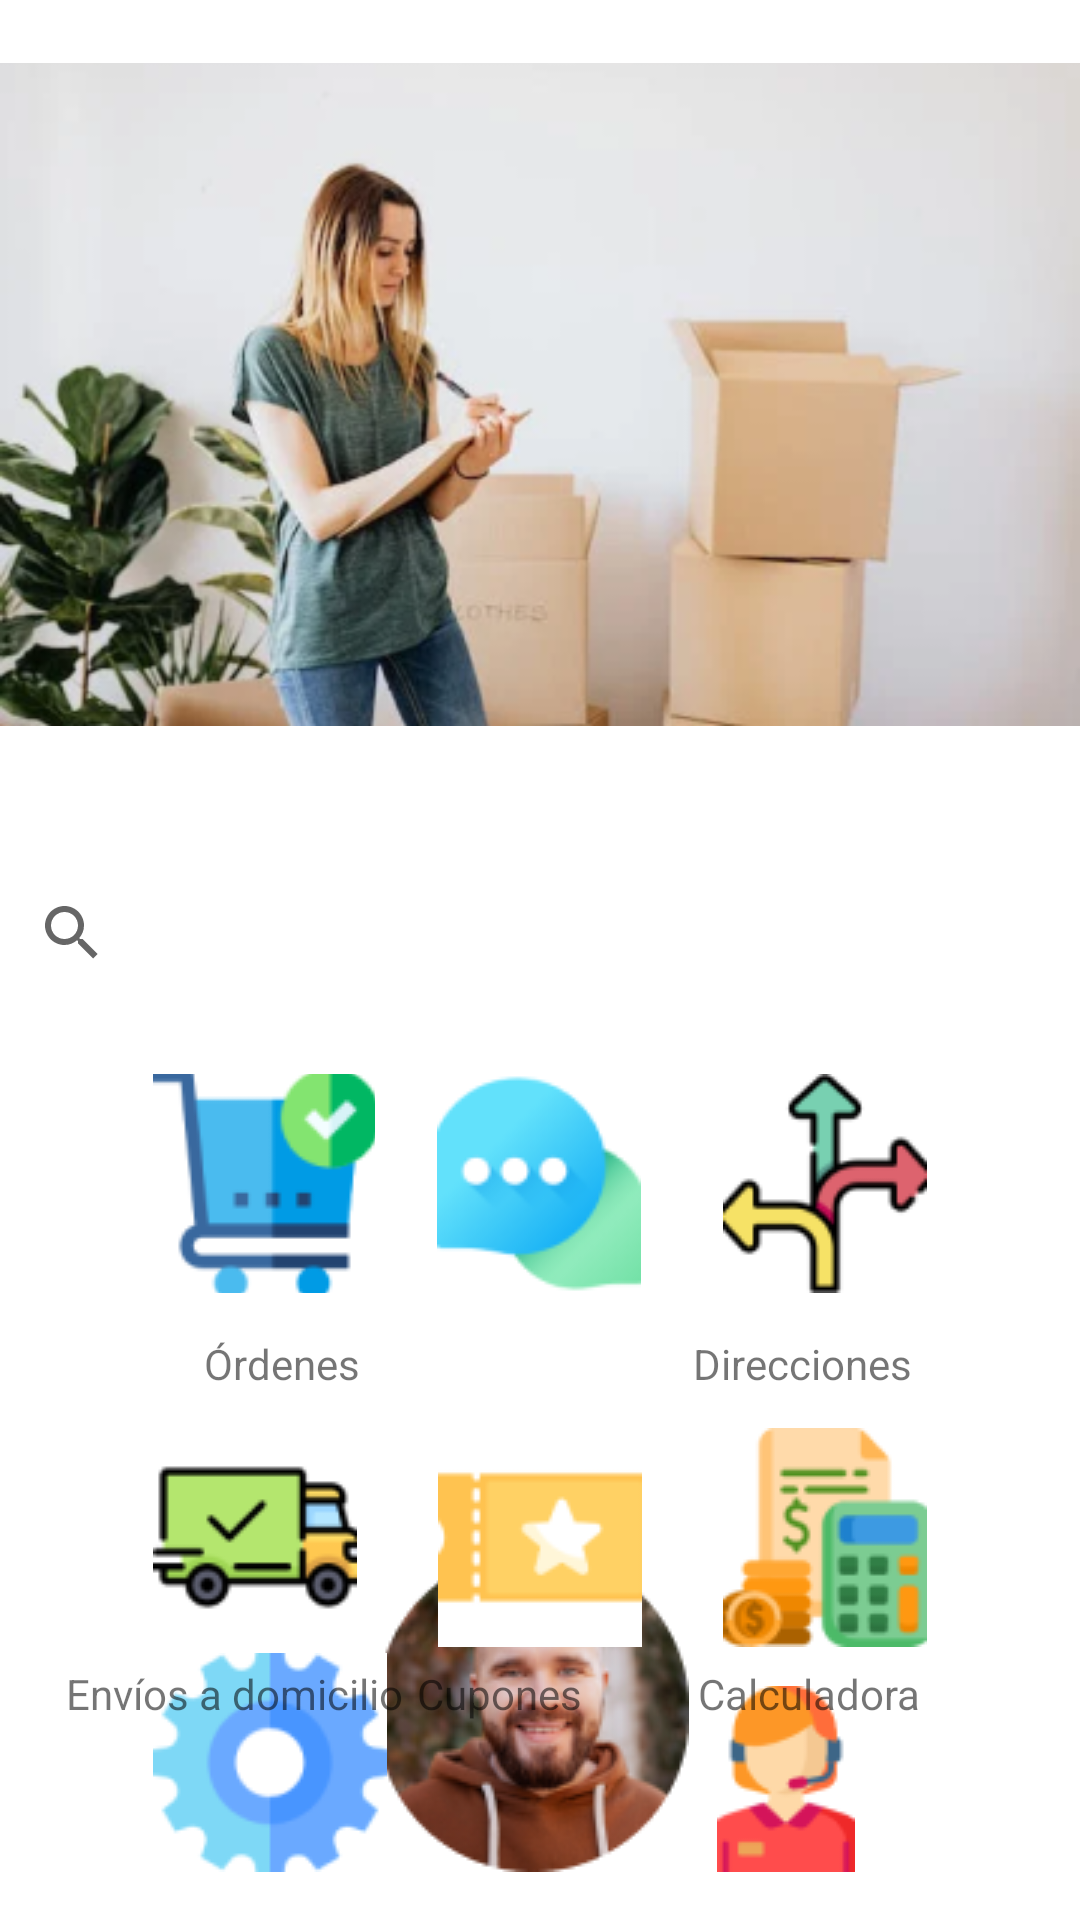

Android layout source for this screen:
<!-- AndroidManifest.xml: application theme Theme.Android_Import_It_Application -->
<!-- res/layout/fragment_main_screen.xml -->
<?xml version="1.0" encoding="utf-8"?>
<FrameLayout xmlns:android="http://schemas.android.com/apk/res/android"
    xmlns:tools="http://schemas.android.com/tools"
    android:layout_width="match_parent"
    android:layout_height="match_parent"
    xmlns:app="http://schemas.android.com/apk/res-auto"
    tools:context=".controllers.fragments.MainScreen">

    <androidx.constraintlayout.widget.ConstraintLayout
        android:layout_width="match_parent"
        android:layout_height="match_parent">

        <SearchView
            android:id="@+id/searchView2"
            android:layout_width="361dp"
            android:layout_height="wrap_content"
            android:layout_marginStart="25dp"
            android:layout_marginTop="24dp"
            android:layout_marginEnd="25dp"
            app:layout_constraintEnd_toEndOf="parent"
            app:layout_constraintStart_toStartOf="parent"
            app:layout_constraintTop_toBottomOf="@+id/ivDashboard" />

        <TextView
            android:id="@+id/tvDirections"
            android:layout_width="wrap_content"
            android:layout_height="wrap_content"
            android:layout_marginTop="14dp"
            android:layout_marginEnd="56dp"
            android:text="@string/directions"
            app:layout_constraintEnd_toEndOf="parent"
            app:layout_constraintTop_toBottomOf="@+id/ibDirections" />

        <ImageButton
            android:id="@+id/ibPerfil"
            android:layout_width="104dp"
            android:layout_height="107dp"
            android:layout_marginStart="24dp"
            android:layout_marginEnd="35dp"
            android:layout_marginBottom="16dp"
            android:background="@color/white"
            android:contentDescription="@string/perfil"
            app:layout_constraintBottom_toBottomOf="parent"
            app:layout_constraintEnd_toStartOf="@+id/ibCostumer"
            app:layout_constraintStart_toEndOf="@+id/ibConfiguration"
            app:srcCompat="@drawable/selfie" />

        <ImageButton
            android:id="@+id/ibCalculator"
            android:layout_width="68dp"
            android:layout_height="73dp"
            android:layout_marginTop="12dp"
            android:layout_marginEnd="51dp"
            android:background="@color/white"
            android:contentDescription="@string/calculator"
            app:layout_constraintEnd_toEndOf="parent"
            app:layout_constraintTop_toBottomOf="@+id/tvDirections"
            app:srcCompat="@drawable/calculator" />

        <ImageButton
            android:id="@+id/ibDirections"
            android:layout_width="68dp"
            android:layout_height="73dp"
            android:layout_marginTop="23dp"
            android:layout_marginEnd="51dp"
            android:background="@color/white"
            android:contentDescription="@string/directions"
            app:layout_constraintEnd_toEndOf="parent"
            app:layout_constraintTop_toBottomOf="@+id/searchView2"
            app:srcCompat="@drawable/directions" />

        <ImageButton
            android:id="@+id/ibOrders"
            android:layout_width="73.96dp"
            android:layout_height="73dp"
            android:layout_marginStart="51dp"
            android:layout_marginTop="23dp"
            android:background="@color/white"
            android:contentDescription="@string/orders"
            app:layout_constraintStart_toStartOf="parent"
            app:layout_constraintTop_toBottomOf="@+id/searchView2"
            app:srcCompat="@drawable/orders" />

        <TextView
            android:id="@+id/tvCoupons"
            android:layout_width="wrap_content"
            android:layout_height="wrap_content"
            android:layout_marginStart="25dp"
            android:layout_marginTop="6dp"
            android:layout_marginEnd="59dp"
            android:text="@string/coupons"
            app:layout_constraintEnd_toStartOf="@+id/tvCalculator"
            app:layout_constraintStart_toEndOf="@+id/tvDomestic"
            app:layout_constraintTop_toBottomOf="@+id/ibCoupons" />

        <ImageButton
            android:id="@+id/ibConfiguration"
            android:layout_width="78dp"
            android:layout_height="73dp"
            android:layout_marginStart="51dp"
            android:layout_marginBottom="16dp"
            android:background="@color/white"
            android:contentDescription="@string/configuration"
            app:layout_constraintBottom_toBottomOf="parent"
            app:layout_constraintStart_toStartOf="parent"
            app:srcCompat="@drawable/configuration" />

        <TextView
            android:id="@+id/tvDomestic"
            android:layout_width="wrap_content"
            android:layout_height="wrap_content"
            android:layout_marginStart="22dp"
            android:layout_marginTop="6dp"
            android:text="@string/domestic_shipments"
            app:layout_constraintStart_toStartOf="parent"
            app:layout_constraintTop_toBottomOf="@+id/ibDomestic" />

        <ImageButton
            android:id="@+id/ibDomestic"
            android:layout_width="68dp"
            android:layout_height="73dp"
            android:layout_marginStart="51dp"
            android:layout_marginTop="12dp"
            android:background="@color/white"
            android:contentDescription="@string/domestic_shipments"
            app:layout_constraintStart_toStartOf="parent"
            app:layout_constraintTop_toBottomOf="@+id/tvOrder"
            app:srcCompat="@drawable/domestic" />

        <TextView
            android:id="@+id/tvChats"
            android:layout_width="wrap_content"
            android:layout_height="wrap_content"
            android:layout_marginStart="77dp"
            android:layout_marginTop="14dp"
            android:layout_marginEnd="69dp"
            android:text="@string/chats"
            app:layout_constraintEnd_toStartOf="@+id/tvDirections"
            app:layout_constraintHorizontal_bias="0.0"
            app:layout_constraintStart_toEndOf="@+id/tvOrder"
            app:layout_constraintTop_toBottomOf="@+id/ibChats" />

        <ImageButton
            android:id="@+id/ibChats"
            android:layout_width="68dp"
            android:layout_height="73dp"
            android:layout_marginStart="46dp"
            android:layout_marginTop="23dp"
            android:layout_marginEnd="53dp"
            android:background="@color/white"
            android:contentDescription="@string/chats"
            app:layout_constraintEnd_toStartOf="@+id/ibDirections"
            app:layout_constraintStart_toEndOf="@+id/ibOrders"
            app:layout_constraintTop_toBottomOf="@+id/searchView2"
            app:srcCompat="@drawable/chats" />

        <ImageButton
            android:id="@+id/ibCostumer"
            android:layout_width="50dp"
            android:layout_height="62dp"
            android:layout_marginEnd="73dp"
            android:layout_marginBottom="16dp"
            android:background="@color/white"
            android:contentDescription="@string/costumer_service"
            app:layout_constraintBottom_toBottomOf="parent"
            app:layout_constraintEnd_toEndOf="parent"
            app:srcCompat="@drawable/customer_service" />

        <TextView
            android:id="@+id/tvOrder"
            android:layout_width="wrap_content"
            android:layout_height="wrap_content"
            android:layout_marginStart="68dp"
            android:layout_marginTop="14dp"
            android:text="@string/orders"
            android:textSize="14sp"
            app:layout_constraintStart_toStartOf="parent"
            app:layout_constraintTop_toBottomOf="@+id/ibOrders" />

        <ImageView
            android:id="@+id/ivDashboard"
            android:layout_width="wrap_content"
            android:layout_height="wrap_content"
            android:contentDescription="@string/dashboard"
            app:layout_constraintEnd_toEndOf="parent"
            app:layout_constraintHorizontal_bias="0.0"
            app:layout_constraintStart_toStartOf="parent"
            app:layout_constraintTop_toTopOf="parent"
            app:srcCompat="@drawable/dashboard" />

        <TextView
            android:id="@+id/tvCalculator"
            android:layout_width="wrap_content"
            android:layout_height="wrap_content"
            android:layout_marginTop="6dp"
            android:layout_marginEnd="53dp"
            android:text="@string/calculator"
            app:layout_constraintEnd_toEndOf="parent"
            app:layout_constraintTop_toBottomOf="@+id/ibCalculator" />

        <ImageButton
            android:id="@+id/ibCoupons"
            android:layout_width="68dp"
            android:layout_height="73dp"
            android:layout_marginStart="52dp"
            android:layout_marginTop="12dp"
            android:layout_marginEnd="52dp"
            android:background="@color/white"
            android:contentDescription="@string/coupons"
            app:layout_constraintEnd_toStartOf="@+id/ibCalculator"
            app:layout_constraintStart_toEndOf="@+id/ibDomestic"
            app:layout_constraintTop_toBottomOf="@+id/tvChats"
            app:srcCompat="@drawable/coupons" />
    </androidx.constraintlayout.widget.ConstraintLayout>

</FrameLayout>
<!-- resources referenced by this layout -->
<resources>
  <!-- drawable calculator: png bitmap (drawable, 4737 bytes) -->
  <!-- drawable chats: png bitmap (drawable, 3910 bytes) -->
  <!-- drawable configuration: png bitmap (drawable, 4220 bytes) -->
  <!-- drawable coupons: png bitmap (drawable, 1615 bytes) -->
  <!-- drawable customer_service: png bitmap (drawable, 2744 bytes) -->
  <!-- drawable dashboard: png bitmap (drawable, 107303 bytes) -->
  <!-- drawable directions: png bitmap (drawable, 3224 bytes) -->
  <!-- drawable domestic: png bitmap (drawable, 3260 bytes) -->
  <!-- drawable orders: png bitmap (drawable, 3632 bytes) -->
  <!-- drawable selfie: png bitmap (drawable, 21628 bytes) -->
  <string name="calculator">Calculadora</string>
  <string name="chats">Chats</string>
  <string name="configuration">configuracion</string>
  <string name="costumer_service">costumer_service</string>
  <string name="coupons">Cupones</string>
  <string name="dashboard">dashboard</string>
  <string name="directions">Direcciones</string>
  <string name="domestic_shipments">Envíos a domicilio</string>
  <string name="orders">Órdenes</string>
  <string name="perfil">perfil</string>
  <style name="Theme.Android_Import_It_Application" parent="Theme.MaterialComponents.DayNight.DarkActionBar">
          
          <item name="colorPrimary">@color/purple_500</item>
          <item name="colorPrimaryVariant">@color/purple_700</item>
          <item name="colorOnPrimary">@color/white</item>
          
          <item name="colorSecondary">@color/teal_200</item>
          <item name="colorSecondaryVariant">@color/teal_700</item>
          <item name="colorOnSecondary">@color/black</item>
          
          <item name="android:statusBarColor">?attr/colorPrimaryVariant</item>
          
      </style>
  <!-- not gathered from this repository: default colours our renderer supplied (Android Studio template values) -->
  <color name="purple_500">#FF6200EE</color>
  <color name="purple_700">#FF3700B3</color>
  <color name="teal_200">#FF03DAC5</color>
  <color name="teal_700">#FF018786</color>
  <color name="black">#FF000000</color>
  <color name="white">#FFFFFFFF</color>
</resources>
